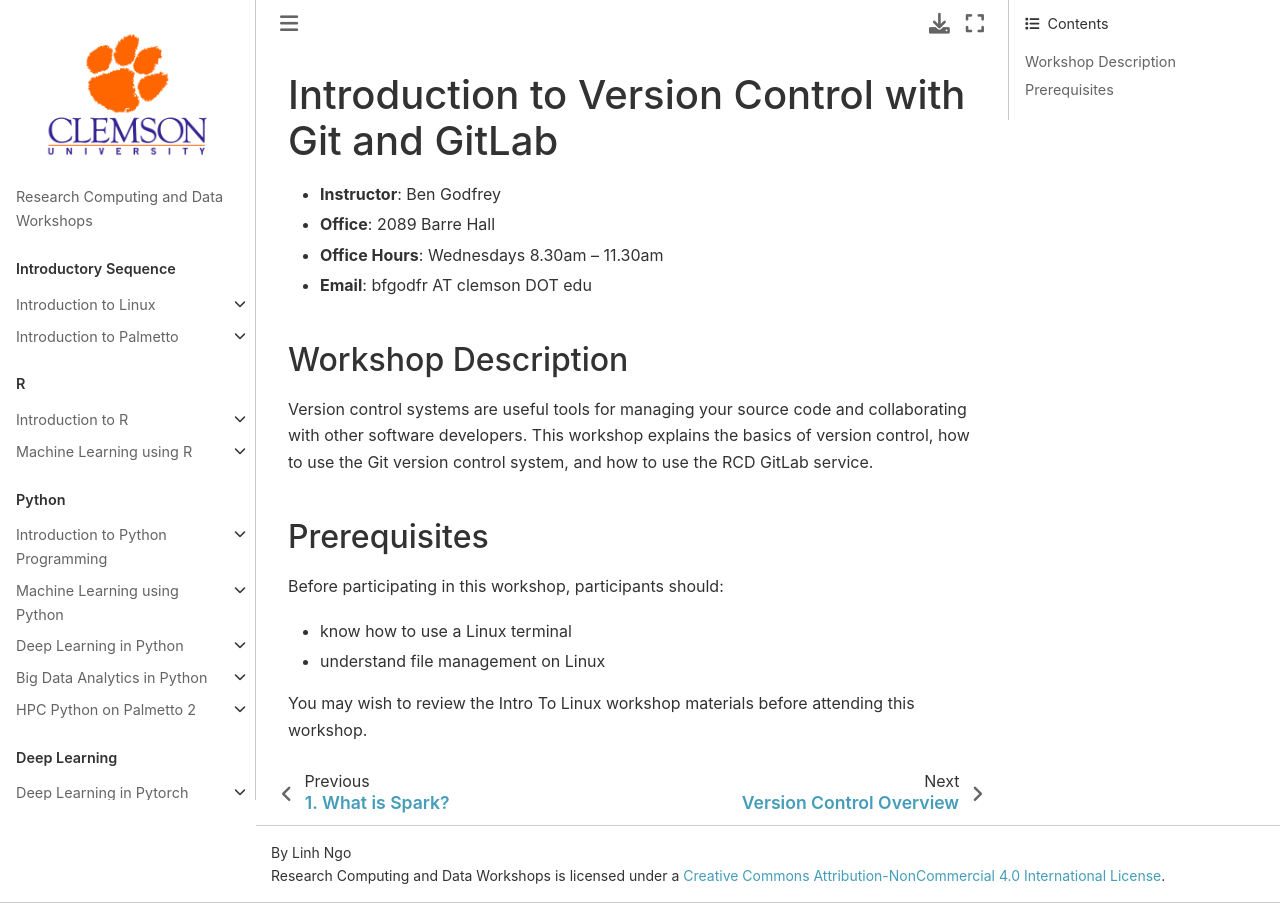

repository: clemsonciti/rcde_workshops · page: intro_git_gitlab/00-index.html · generator: jekyll

# Introduction to Version Control with Git and GitLab

- **Instructor**: Ben Godfrey
- **Office**: 2089 Barre Hall
- **Office Hours**: Wednesdays 8.30am – 11.30am
- **Email**: bfgodfr AT clemson DOT edu

## Workshop Description

Version control systems are useful tools for managing your source code and
collaborating with other software developers. This workshop explains the basics
of version control, how to use the Git version control system, and how to use
the RCD GitLab service.

## Prerequisites

Before participating in this workshop, participants should:

- know how to use a Linux terminal
- understand file management on Linux

You may wish to review the [Intro To Linux](/intro_linux/00-index.html) workshop
materials before attending this workshop.
